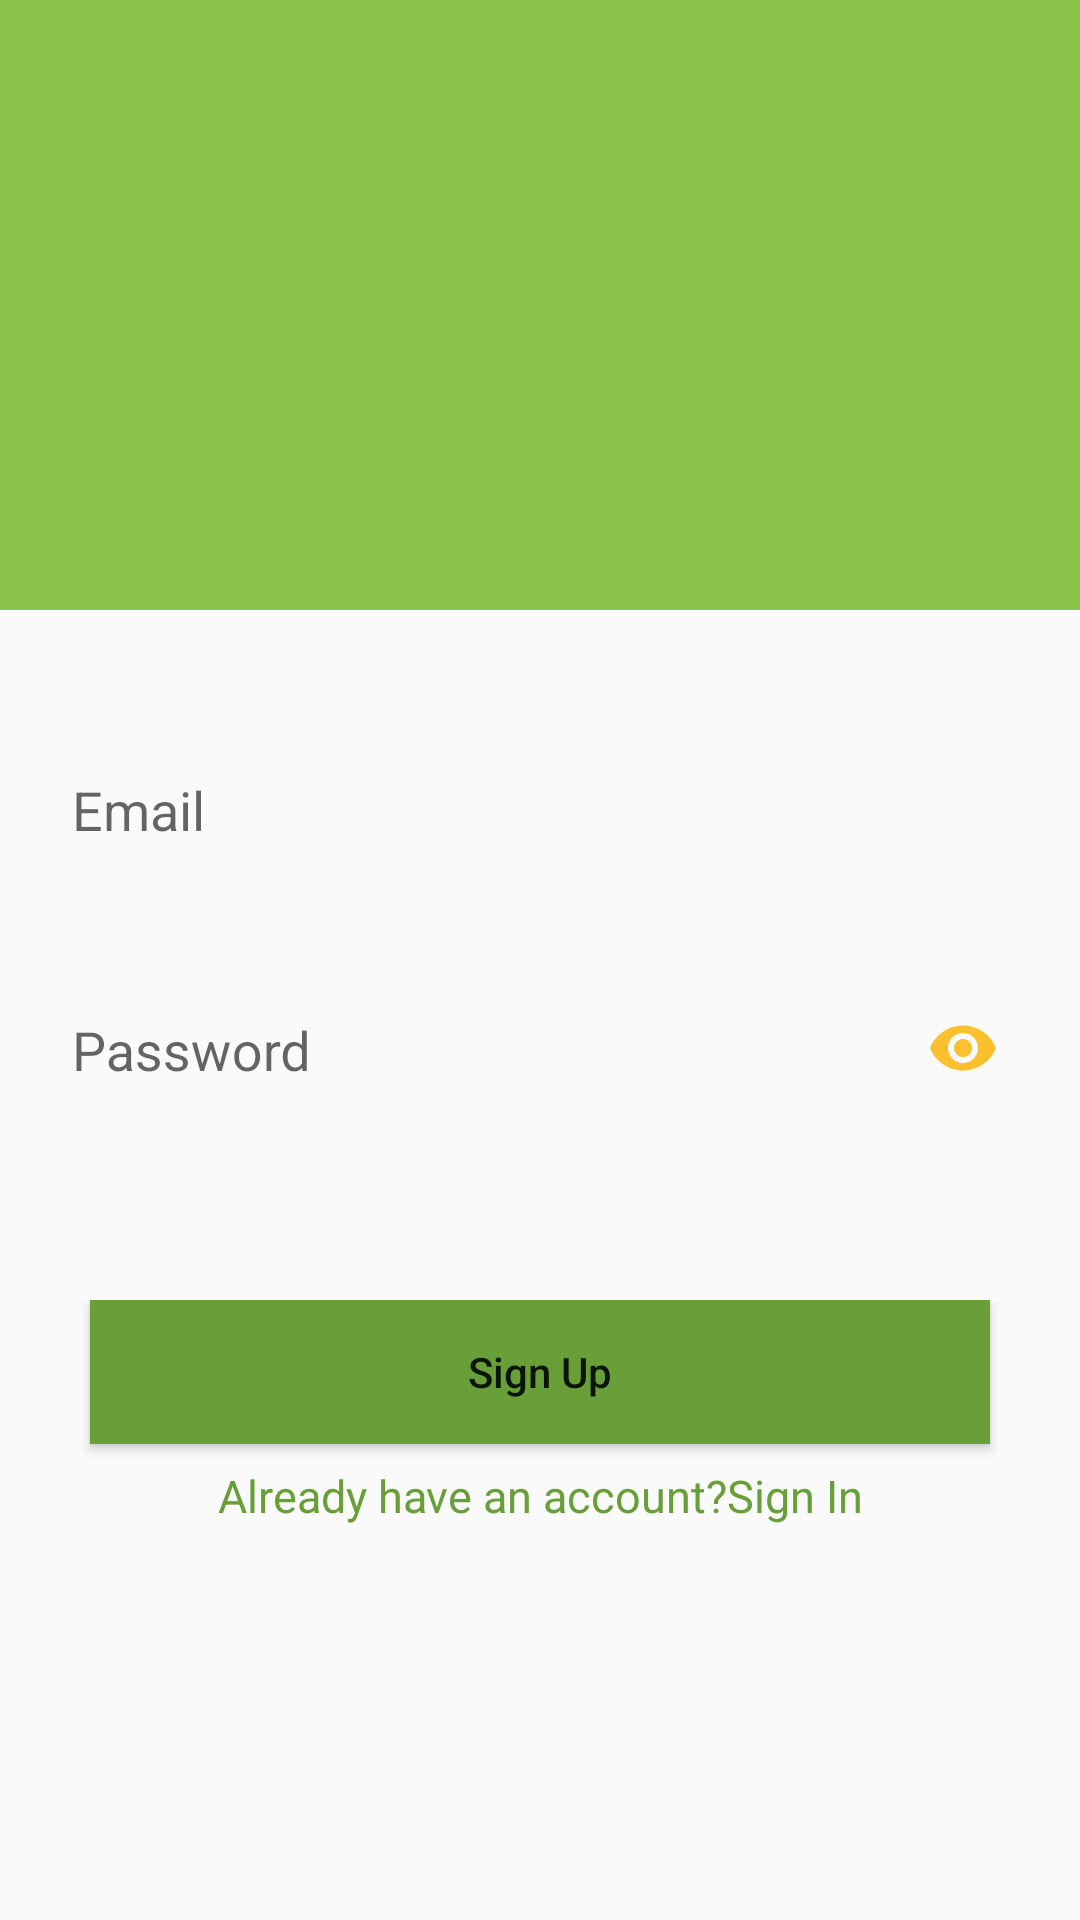

Android layout source for this screen:
<!-- AndroidManifest.xml: application theme AppTheme -->
<!-- res/layout/activity_sign_up.xml -->
<?xml version="1.0" encoding="utf-8"?>
<LinearLayout xmlns:android="http://schemas.android.com/apk/res/android"
    xmlns:tools="http://schemas.android.com/tools"
    android:layout_width="match_parent"
    android:layout_height="match_parent"
    xmlns:app="http://schemas.android.com/apk/res-auto"
    android:orientation="vertical"
    tools:context=".SignUp">

    <RelativeLayout
        android:layout_height="0dp"
        android:layout_width="match_parent"
        android:layout_weight="1"
        android:background="@color/colorPrimary">

        <ImageView
            android:layout_width="90dp"
            android:layout_height="90dp"
            android:layout_centerInParent="true"
            android:src="@mipmap/mithoo_icon" />

    </RelativeLayout>


    <LinearLayout
        android:layout_height="0dp"
        android:layout_width="match_parent"
        android:layout_marginTop="30dp"
        android:layout_weight="2"
        android:orientation="vertical">
        <android.support.design.widget.TextInputLayout
            android:layout_width="match_parent"
            android:layout_height="50dp"
            android:layout_marginBottom="30dp"
            android:layout_marginLeft="10dp"
            android:layout_marginRight="10dp">

        <android.support.design.widget.TextInputEditText
            android:id="@+id/SignUpEmail"
            android:layout_width="match_parent"
            android:layout_height="50dp"
            android:layout_marginBottom="30dp"
            android:drawableLeft="@drawable/ic_username"
            android:ems="10"
            android:hint="Email"
            android:inputType="textEmailAddress"
            android:layout_marginLeft="10dp"
            android:layout_marginRight="10dp"/>
        </android.support.design.widget.TextInputLayout>
        <android.support.design.widget.TextInputLayout
            android:layout_width="match_parent"
            android:layout_height="50dp"
            android:layout_marginBottom="70dp"
            android:layout_marginLeft="10dp"
            android:layout_marginRight="10dp"
            app:passwordToggleEnabled="true"
            app:passwordToggleTint="@color/colorAccent">

            <android.support.design.widget.TextInputEditText
                android:id="@+id/SignUpPassword"
                android:layout_width="match_parent"
                android:layout_height="50dp"
                android:layout_marginBottom="70dp"
                android:layout_marginLeft="10dp"
                android:drawableLeft="@drawable/ic_password"
                android:drawableStart="@drawable/ic_password"
                android:ems="10"
                android:hint="Password"
                android:inputType="textPassword"
                android:layout_marginRight="5dp"/>

        </android.support.design.widget.TextInputLayout>
        <RelativeLayout
            android:layout_width="match_parent"
            android:layout_height="match_parent">
        <ProgressBar
            android:layout_width="wrap_content"
            android:layout_height="wrap_content"
            android:layout_centerHorizontal="true"
            android:id="@+id/SignUpProgressBar"
            android:visibility="gone"
            />

        <Button
            android:id="@+id/buttonSignUp"
            android:layout_below="@+id/SignUpProgressBar"
            android:layout_width="300dp"
            android:layout_height="wrap_content"
            android:layout_centerHorizontal="true"
            android:layout_marginBottom="7dp"
            android:background="@color/colorPrimaryDark"
            android:text="Sign Up"
            android:textAllCaps="false"/>

        <TextView
            android:id="@+id/SignIn_text"
            android:layout_below="@+id/buttonSignUp"
            android:layout_width="match_parent"
            android:layout_height="wrap_content"
            android:text="Already have an account?Sign In"
            android:textAlignment="center"
            android:textColor="@color/colorPrimaryDark"
            android:textSize="15dp" />
        </RelativeLayout>

    </LinearLayout>

</LinearLayout>
<!-- resources referenced by this layout -->
<resources>
  <color name="colorAccent">#fbc02d</color>
  <color name="colorPrimary">#8BC34A</color>
  <color name="colorPrimaryDark">#689F38</color>
  <!-- mipmap mithoo_icon (mipmap-anydpi-v26) -->
  <?xml version="1.0" encoding="utf-8"?>
  <adaptive-icon xmlns:android="http://schemas.android.com/apk/res/android">
      <background android:drawable="@drawable/ic_launcher_background"/>
      <foreground android:drawable="@mipmap/mithoo"/>
  </adaptive-icon>
  <style name="AppTheme" parent="Theme.AppCompat.Light.NoActionBar">
          
          <item name="colorPrimary">@color/colorPrimary</item>
          <item name="colorPrimaryDark">@color/colorPrimaryDark</item>
          <item name="colorAccent">@color/colorAccent</item>
  
  
      </style>
</resources>
